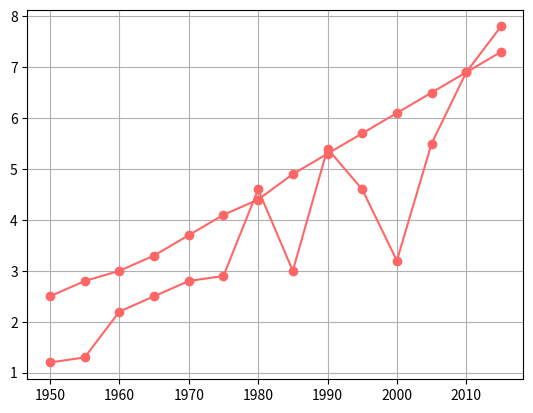

The matplotlib source for this figure:
import matplotlib.pyplot as plt

years = [1950, 1955, 1960, 1965, 1970, 1975, 1980, 1985, 1990, 1995, 2000, 2005, 2010, 2015]
pops = [2525, 2758, 3018, 3322, 3682, 4061, 4440, 4853, 5310, 5735, 6127, 6520, 6930, 7349]
i = 0
deaths = [1.2, 1.3, 2.2, 2.5, 2.8, 2.9, 4.6, 3.0, 5.4, 4.6, 3.2, 5.5, 6.9, 7.8]
for pop in pops:
    pops[i] = round((pop / 1000), 1)
    i += 1

lines = plt.plot(years, pops, years, deaths)
plt.grid(True)#сетка
plt.setp(lines, color=(1, .4, .4), marker="o")
"""
plt.plot(years, pops, color=(12/255, 223/225, 118/225))
plt.plot(years, deaths, "--", color=(.6, .6, 1))
plt.title("Рост населения земли")
plt.xlabel("Население в год")
plt.ylabel("Население в млн.")
"""
plt.show()
